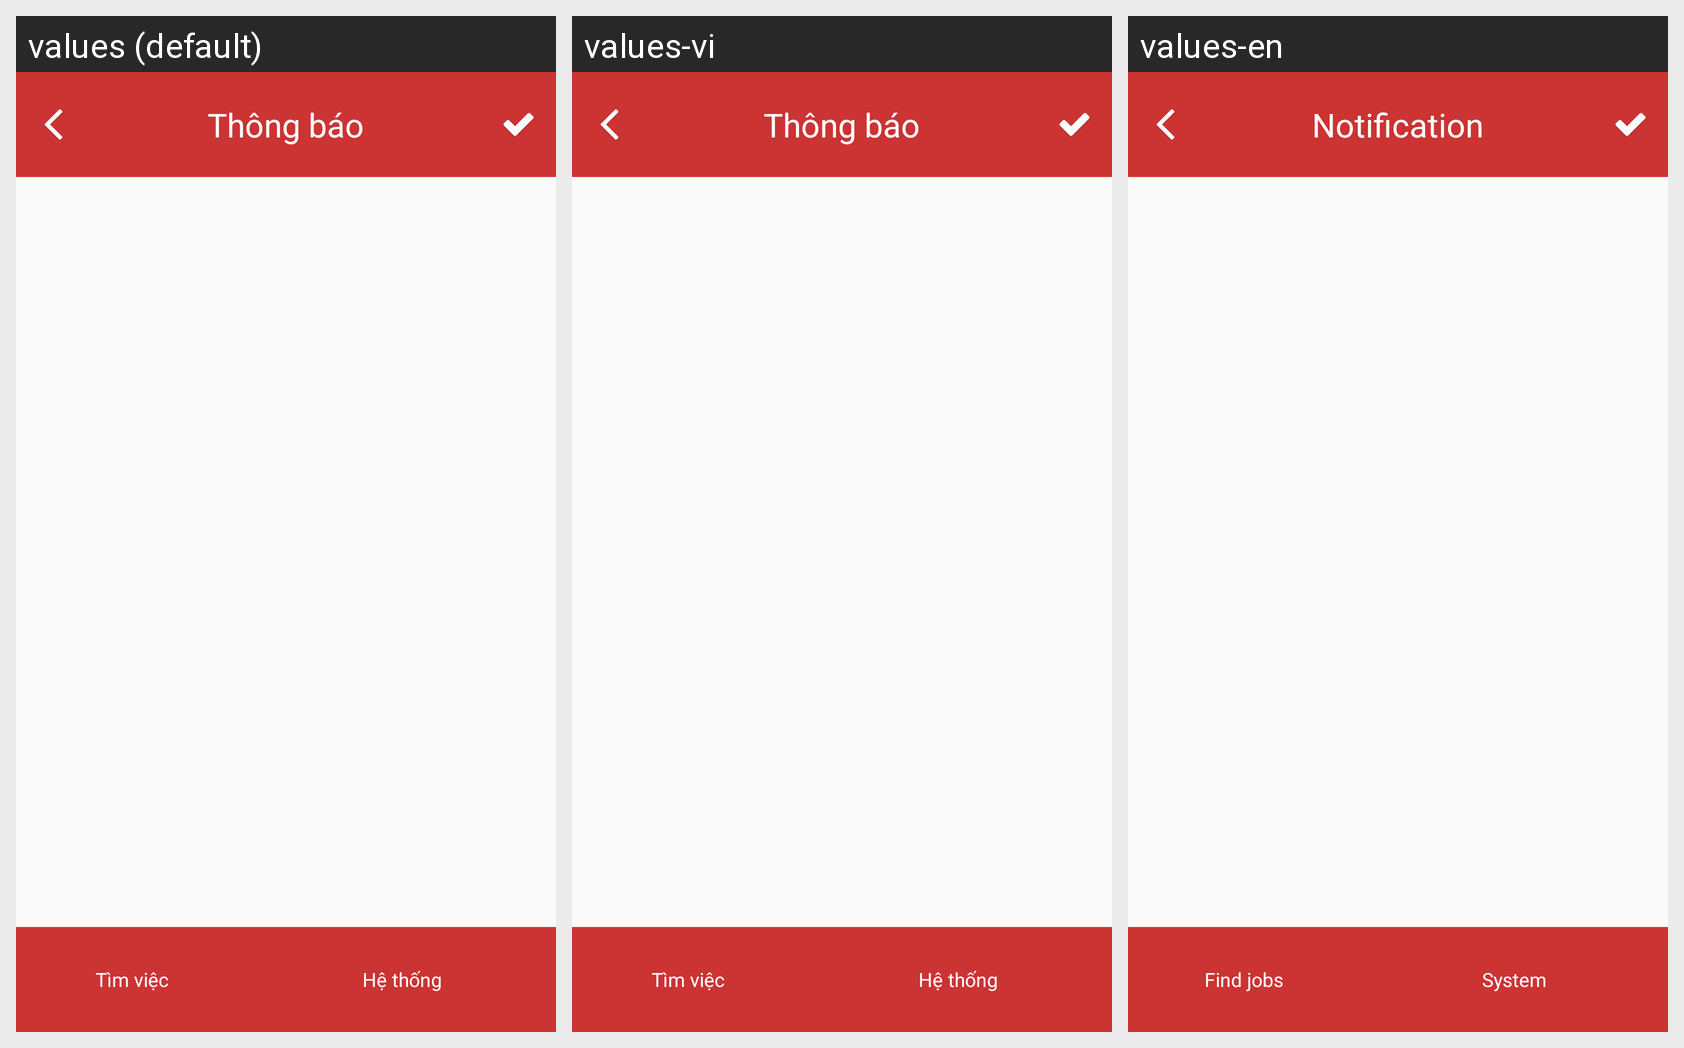

Strings drawn on this Android screen and how each of the app's shown locales translates them:
Android screen res/layout/activity_thongbao_timviec.xml rendered under 3 locales, left to right: values (default), values-vi, values-en. Device: Nexus 5 (rendered at 1080×1920; each locale shown at half size, 540×960, under a caption strip naming it); theme MyAppTheme1.
Strings drawn on this screen, with the default value and each locale's value (text and hints the layout hard-codes, and strings that could not be matched under every locale, appear in the picture but are not listed):

thongbao_tv_title
  values: Thông báo
  values-vi: Thông báo
  values-en: Notification

thongbao_tv_timviec
  values: Tìm việc
  values-vi: Tìm việc
  values-en: Find jobs

thongbao_tv_hethong
  values: Hệ thống
  values-vi: Hệ thống
  values-en: System
